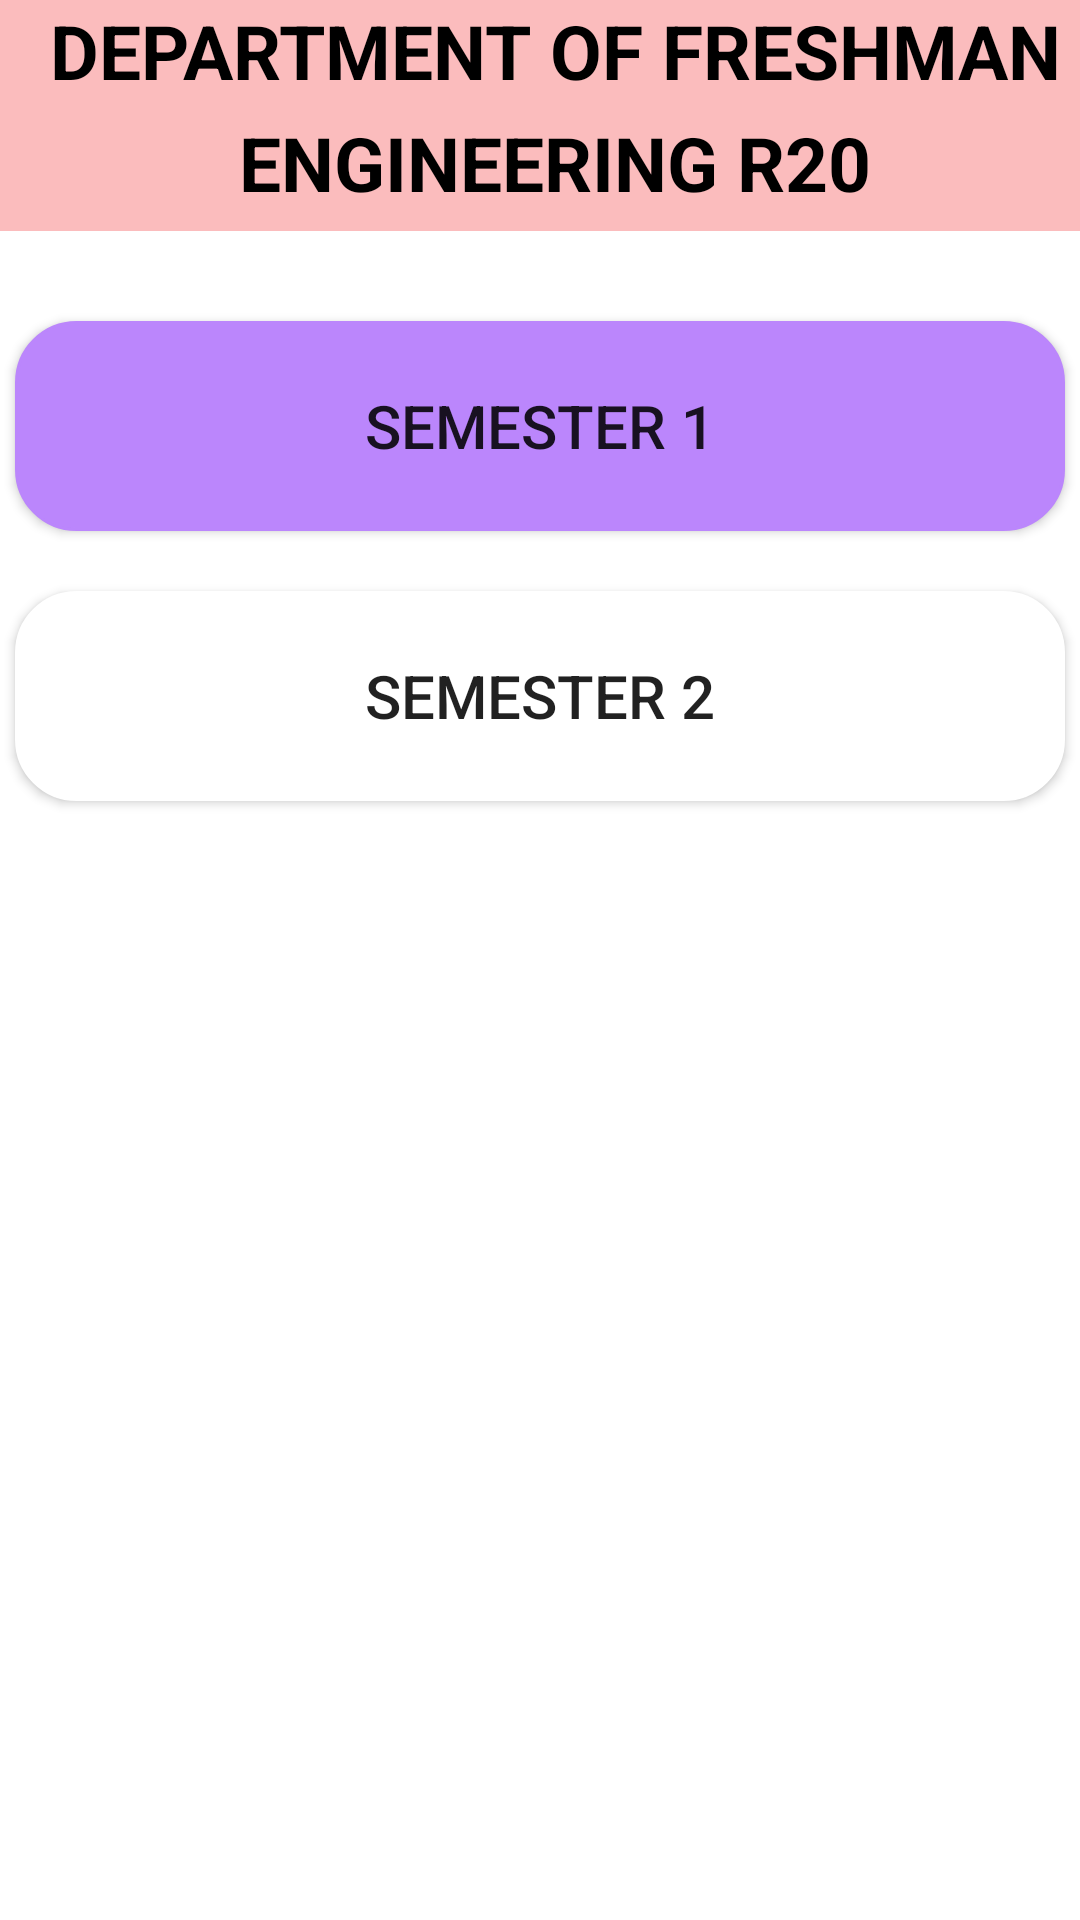

Reconstruct the res/layout file that produces this screen, plus the resources it refers to.
<!-- AndroidManifest.xml: fallback theme Theme.MaterialComponents.DayNight.NoActionBar -->
<!-- res/layout/semester.xml -->
<?xml version="1.0" encoding="utf-8"?>
<androidx.constraintlayout.widget.ConstraintLayout xmlns:android="http://schemas.android.com/apk/res/android"
    xmlns:app="http://schemas.android.com/apk/res-auto"
    xmlns:tools="http://schemas.android.com/tools"
    android:layout_width="match_parent"
    android:layout_height="match_parent">
    <LinearLayout
        android:layout_width="match_parent" android:layout_height="match_parent" tools:context=".ai_sem1" android:orientation="vertical">

        <TextView
            android:id="@+id/t1"
            android:layout_width="match_parent"
            android:layout_height="77dp"
            android:background="#FBBCBD"
            android:capitalize="words"
            android:gravity="center"
            android:lineSpacingExtra="8sp"
            android:paddingLeft="10sp"
            android:text="@string/depart"
            android:textAllCaps="true"
            android:textColor="#000"
            android:textSize="25sp"
            android:textStyle="bold" />
        <ScrollView android:layout_marginTop="10dp" android:layout_width="fill_parent" android:layout_height="wrap_content" android:id="@+id/scrollView">

            <LinearLayout
                android:layout_width="fill_parent"
                android:layout_height="wrap_content"
                android:orientation="vertical"
                android:paddingBottom="10dp">

                <Button
                    android:id="@+id/b1"
                    android:layout_width="350dp"
                    android:layout_height="70dp"
                    android:layout_gravity="center_horizontal|center_vertical"
                    android:layout_marginTop="20dp"
                    android:layout_marginBottom="10dp"
                    android:background="@drawable/radius"
                    android:shadowRadius="10"
                    android:text="@string/sem1"
                    android:textSize="20sp"
                    app:backgroundTint="@color/purple_200" />

                <Button
                    android:id="@+id/b2"
                    android:layout_width="350dp"
                    android:layout_height="70dp"
                    android:layout_gravity="center_vertical|center_horizontal"
                    android:layout_marginTop="10dp"
                    android:layout_marginBottom="10dp"
                    android:background="@drawable/radius1"
                    android:text="@string/sem2"
                    android:textSize="20sp"
                    app:backgroundTint="@color/white" />
            </LinearLayout>
        </ScrollView>
    </LinearLayout>
</androidx.constraintlayout.widget.ConstraintLayout>
<!-- resources referenced by this layout -->
<resources>
  <!-- drawable radius (drawable) -->
  <?xml version="1.0" encoding="utf-8"?>
  <selector xmlns:android="http://schemas.android.com/apk/res/android">
      
      
      <item >
          <shape android:shape="rectangle"  >
              <corners android:radius="20dip" />
              <stroke android:width="1dip" />
              <gradient android:angle="180" android:startColor="#acc7df" android:endColor="#acc7df"></gradient>
          </shape>
      </item>
  </selector>
  <!-- drawable radius1 (drawable) -->
  <?xml version="1.0" encoding="utf-8"?>
  <selector xmlns:android="http://schemas.android.com/apk/res/android">
      <item >
          <shape android:shape="rectangle"  >
              <corners android:radius="20dip" />
              <stroke android:width="1dip" />
              <gradient android:angle="180" android:startColor="#FFE7C7" android:endColor="#FFE7C7"></gradient>
          </shape>
      </item>
  </selector>
  <string name="depart">Department of freshman engineering R20 regulation 1 semester</string>
  <string name="sem1">semester 1</string>
  <string name="sem2">semester 2</string>
  <!-- not gathered from this repository: default colours our renderer supplied (Android Studio template values) -->
  <color name="purple_200">#FFBB86FC</color>
  <color name="white">#FFFFFFFF</color>
</resources>
